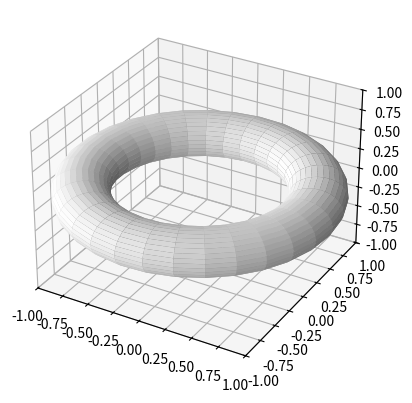

Write Python code to recreate this figure.
# Importing all the necessary libraries
import numpy as np
from mpl_toolkits.mplot3d import Axes3D
import matplotlib.pyplot as plt

# Generating Torus Mesh
angle = np.linspace(0, 2 * np.pi, 32)
theta, phi = np.meshgrid(angle, angle)
r, R = .25, 1.
X = (R + r * np.cos(phi)) * np.cos(theta)
Y = (R + r * np.cos(phi)) * np.sin(theta)
Z = r * np.sin(phi)

# Visualizing the mesh
fig = plt.figure()
ax = fig.add_subplot(projection='3d')
ax.set_xlim3d(-1, 1)
ax.set_ylim3d(-1, 1)
ax.set_zlim3d(-1, 1)
ax.plot_surface(X, Y, Z, color = 'w', rstride = 1, cstride = 1)
plt.show()